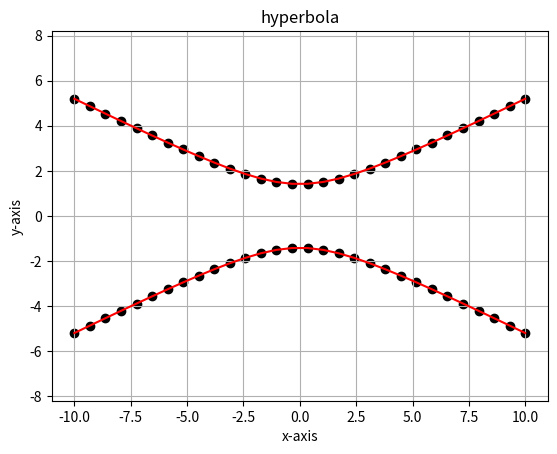

This chart was generated by the following Python code:
import numpy as np
import matplotlib.pyplot as plt

#creating a parameter theta array
x = np.linspace(-10,10,30)

a=np.sqrt(2+x**2/4)
b=-np.sqrt(2+x**2/4)

#plotting the hyperbola
plt.plot(x,a, color = 'red')
plt.scatter(x,a, color = 'black')
plt.plot(x,b, color = 'red')
plt.scatter(x,b, color = 'black')
plt.axis('equal')
plt.xlabel('x-axis')
plt.ylabel('y-axis')
plt.title('hyperbola')
plt.grid()
plt.show()